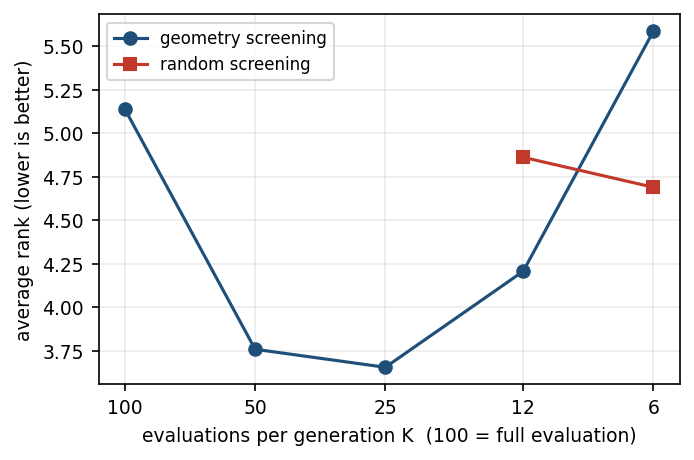

The table this chart was drawn from, first rows:
Algorithm, K, Control, AvgRank, Wins, Losses, SigBetter, SigWorse, MedianRatio, MeanCPU
RASE-IGWO-K6, 6, geometry, 5.586, 14, 15, 5, 5, 1.013, 10.43
RASE-IGWO-K12, 12, geometry, 4.207, 16, 13, 5, 1, 0.9614, 6.306
RASE-IGWO-K25, 25, geometry, 3.655, 19, 10, 4, 1, 0.9442, 3.87
RASE-IGWO, 50, geometry, 3.759, 18, 11, 1, 1, 0.9441, 2.845
IGWO, 100, geometry, 5.138, 0, 0, 0, 0, 1.0, 2.317
RASE-IGWO-K6r, 6, random, 4.69, 18, 11, 0, 0, 0.9432, 9.861
RASE-IGWO-K12r, 12, random, 4.862, 16, 13, 0, 0, 0.9971, 5.943
